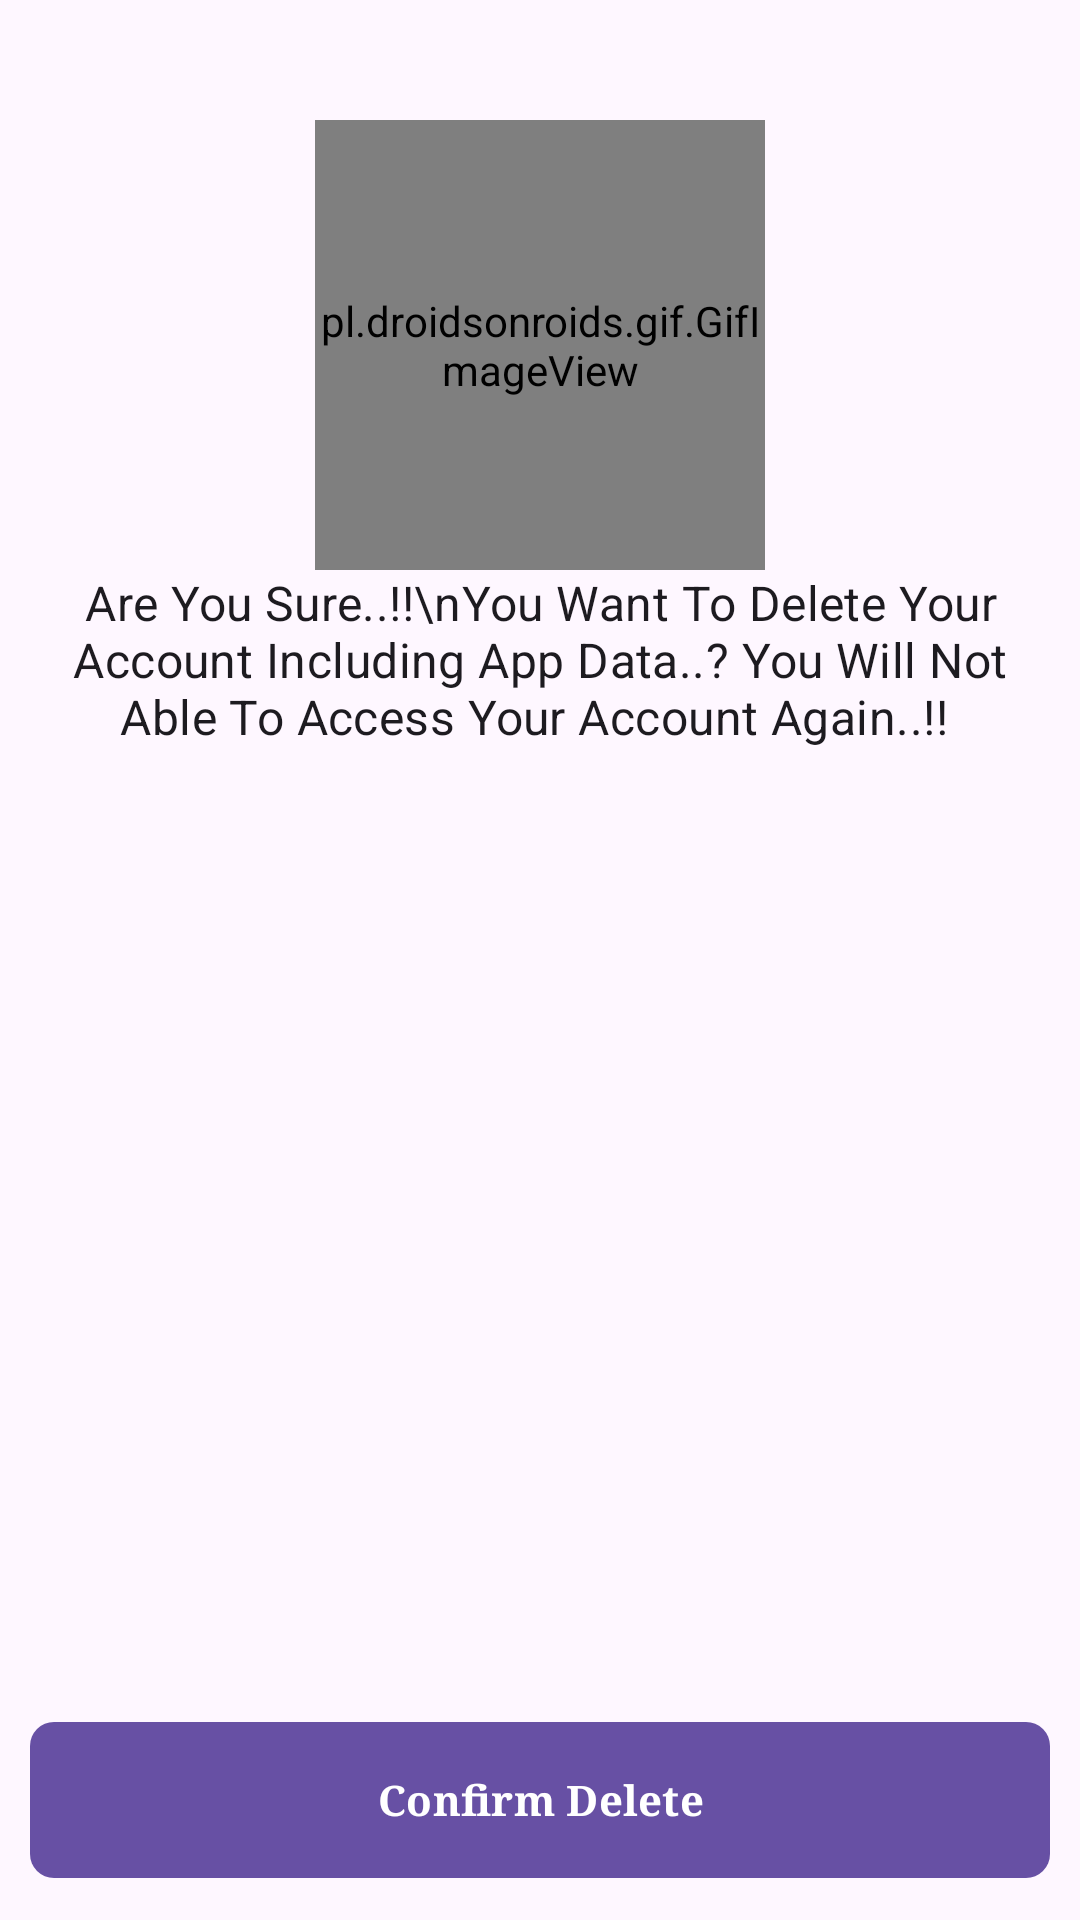

The Android layout XML behind this screen, and the referenced resources:
<!-- AndroidManifest.xml: application theme Theme.Material3.DayNight.NoActionBar -->
<!-- res/layout/activity_delete_account.xml -->
<?xml version="1.0" encoding="utf-8"?>
<RelativeLayout xmlns:android="http://schemas.android.com/apk/res/android"
    xmlns:app="http://schemas.android.com/apk/res-auto"
    xmlns:tools="http://schemas.android.com/tools"
    android:id="@+id/main"
    android:layout_width="match_parent"
    android:layout_height="match_parent"
    tools:context=".Activities.DeleteAccountActivity">


    <RelativeLayout
        android:layout_width="match_parent"
        android:layout_height="match_parent"
        android:padding="10dp"
        android:layout_marginTop="30dp">

        










        <pl.droidsonroids.gif.GifImageView
            android:id="@+id/delete_gif"
            android:layout_width="150dp"
            android:layout_height="150dp"
            android:src="@drawable/delete"
            android:layout_centerHorizontal="true"/>

        
        <TextView
            android:id="@+id/deleteAccountLableTv"
            android:layout_width="wrap_content"
            android:layout_height="wrap_content"
            android:layout_centerHorizontal="true"
            android:textAlignment="center"
            android:text="Are You Sure..!!\nYou Want To Delete Your Account Including App Data..? You Will Not Able To Access Your Account Again..!! "
            android:layout_below="@id/delete_gif"
            style="@style/TextAppearance.MaterialComponents.Subtitle1"/>

        
        <com.google.android.material.button.MaterialButton
            android:id="@+id/confirmDeleteBtn"
            android:layout_width="match_parent"
            android:layout_height="wrap_content"
            android:layout_alignParentBottom="true"
            app:cornerRadius="8dp"
            android:minHeight="60dp"
            android:textStyle="bold"
            android:typeface="serif"
            android:text="Confirm Delete"/>

    </RelativeLayout>


</RelativeLayout>
<!-- resources referenced by this layout -->
<resources>
  <style name="ImageStyle_Corner_Rounded">
          <item name="cornerSize">10dp</item>
          <item name="cornerFamily">rounded</item>
      </style>
</resources>
